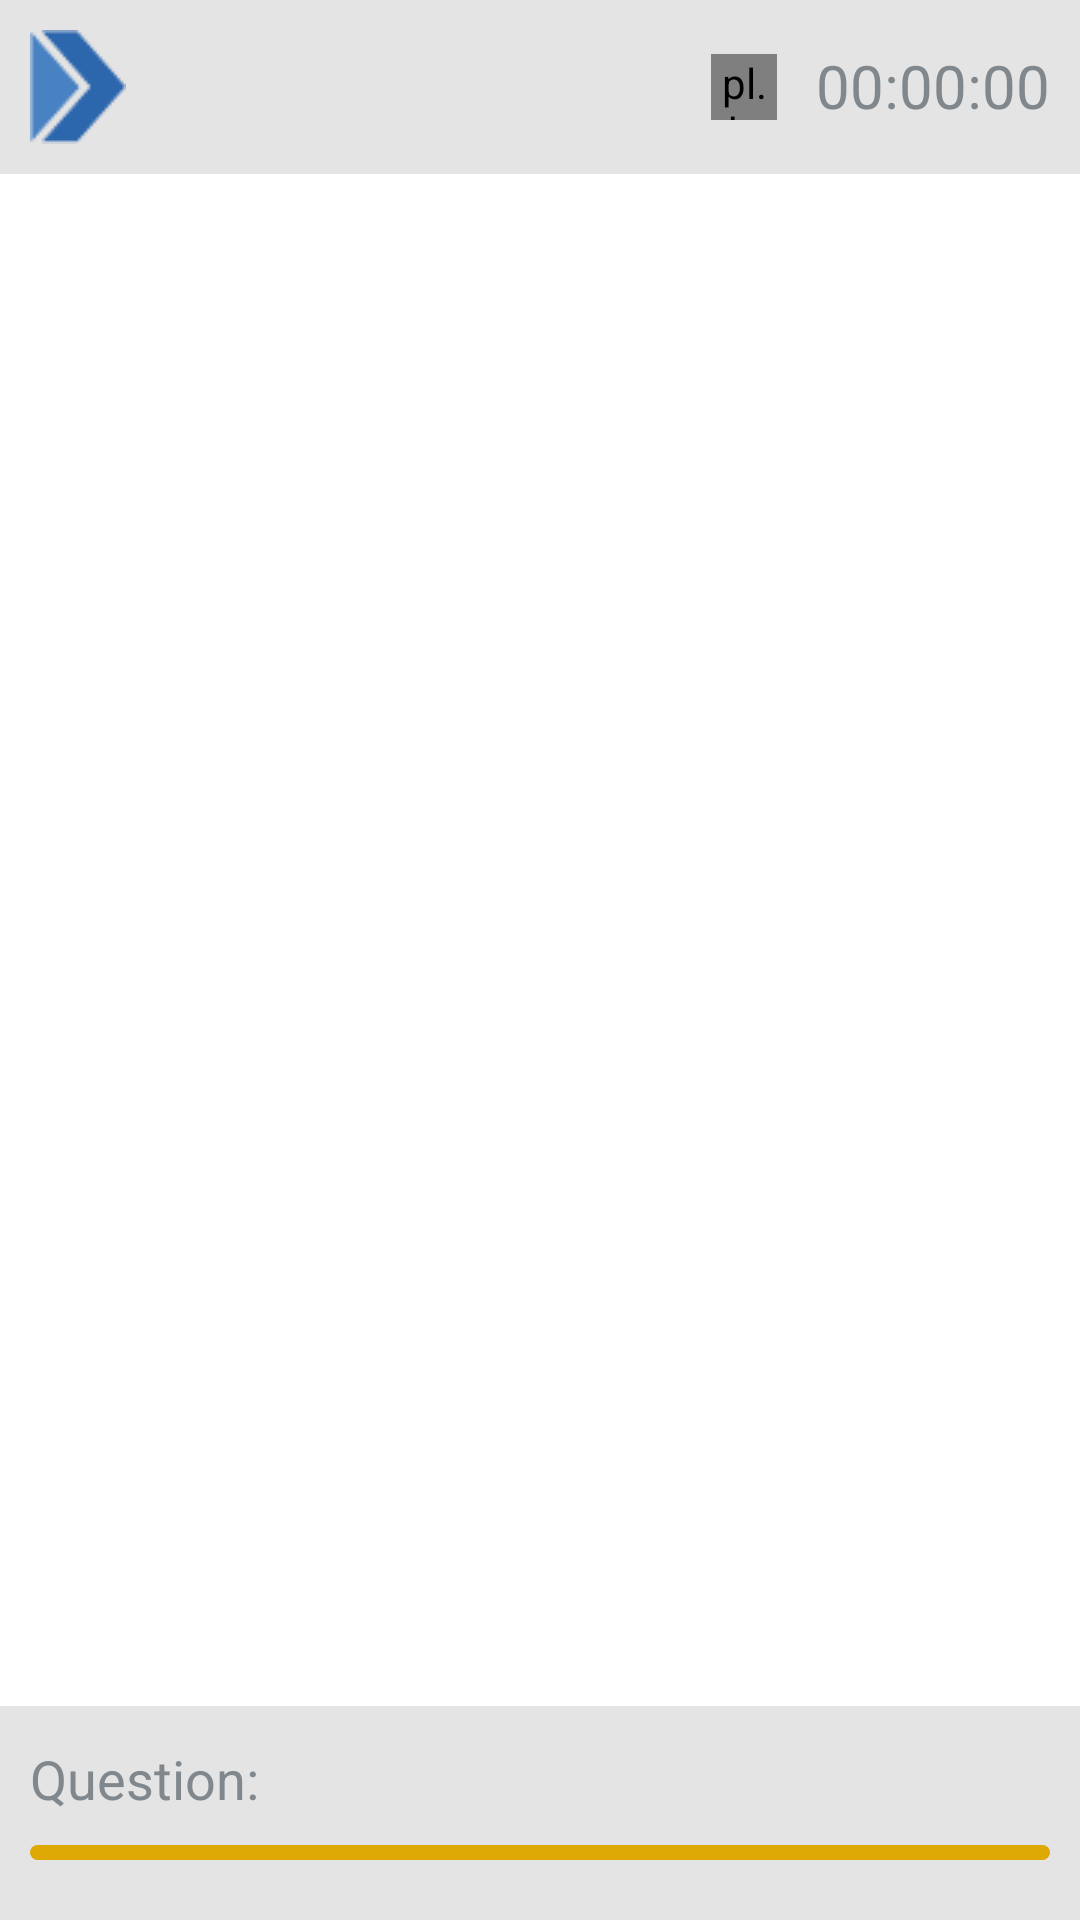

Produce the Android XML layout that renders to this screen, including the resource entries it uses.
<!-- AndroidManifest.xml: application theme AppTheme -->
<!-- res/layout/options_screen_slider.xml -->
<?xml version="1.0" encoding="utf-8"?>
<RelativeLayout xmlns:android="http://schemas.android.com/apk/res/android"
                android:layout_width="fill_parent"
                android:layout_height="fill_parent">
  <RelativeLayout
      android:layout_width="match_parent"
      android:layout_height="wrap_content"
      android:background="#e5e4e4"
      android:padding="10dp"
      android:id="@+id/frameLayout4"
      >

    <ImageView
        android:layout_width="wrap_content"
        android:layout_height="wrap_content"
        android:id="@+id/imageView"
        android:background="@drawable/logo" />

    <pl.droidsonroids.gif.GifImageView
        android:layout_width="22sp"
        android:layout_height="22sp"
        android:id="@+id/imageClock"
        android:src="@drawable/clock"
        android:layout_marginTop="8dp"
        android:layout_toLeftOf="@+id/quiz_txtTimer"/>

    <TextView
        android:layout_width="wrap_content"
        android:layout_height="wrap_content"
        android:text=" 00:00:00"
        android:textColor="#81888d"
        android:id="@+id/quiz_txtTimer"
        android:layout_alignParentTop="true"
        android:layout_alignParentRight="true"
        android:layout_alignParentEnd="true"
        android:layout_marginTop="5dp"
        android:layout_marginLeft="8dp"
        android:layout_gravity="right|center_vertical"
        android:textSize="20sp"/>

  </RelativeLayout>
  <android.support.v4.view.ViewPager
      android:id="@+id/pager"
      android:layout_width="fill_parent"
      android:layout_height="fill_parent"
      android:layout_below="@+id/frameLayout4"
      android:layout_above="@+id/relativeBottom">

  </android.support.v4.view.ViewPager>

  <RelativeLayout
      android:id="@+id/relativeBottom"
      android:layout_width="fill_parent"
      android:layout_height="wrap_content"
      android:background="#e5e4e4"
      android:padding="10dp"
      android:layout_alignParentBottom="true"
      android:layout_alignParentLeft="true"
      android:layout_alignParentStart="true">

    <TextView
        android:layout_width="wrap_content"
        android:layout_height="wrap_content"
        android:text="Question:"
        android:id="@+id/quiz_txtQLabel"
        android:layout_gravity="left"
        android:textSize="18sp"
        android:textColor="#81888d"
        android:layout_above="@+id/questionProgress"
        android:layout_alignLeft="@+id/questionProgress"
        android:layout_alignStart="@+id/questionProgress" />

    <TextView
        android:layout_width="wrap_content"
        android:layout_height="wrap_content"
        android:text=""
        android:id="@+id/quiz_txtCurrentQuestion"
        android:layout_gravity="center"
        android:textSize="18sp"
        android:textColor="#81888d"
        android:layout_toEndOf="@+id/quiz_txtQLabel"
        android:layout_alignParentTop="true"
        android:layout_toRightOf="@+id/quiz_txtQLabel"
        android:layout_marginLeft="5dp"
        android:layout_marginTop="2dp" />

    <ProgressBar
        style="?android:attr/progressBarStyleHorizontal"
        android:layout_width="match_parent"
        android:layout_height="5dp"
        android:id="@+id/questionProgress"
        android:layout_gravity="left|bottom"
        android:layout_below="@+id/quiz_txtCurrentQuestion"
        android:layout_centerHorizontal="true"
        android:progressDrawable="@drawable/progress_style"
        android:layout_marginTop="10dp"
        android:layout_marginBottom="10dp"/>
  </RelativeLayout>
</RelativeLayout>
<!-- resources referenced by this layout -->
<resources>
  <!-- drawable clock: gif bitmap (drawable, 5465 bytes) -->
  <!-- drawable logo: png bitmap (drawable, 1916 bytes) -->
  <!-- drawable progress_style (drawable) -->
  <layer-list xmlns:android="http://schemas.android.com/apk/res/android">
    <item android:id="@android:id/background">
      <shape>
        <corners android:radius="5dp" />
        <solid android:color="#dea905"/>
      </shape>
    </item>
    <item android:id="@android:id/progress">
      <clip>
        <shape>
          <corners android:radius="5dp" />
          <solid android:color="#2c67ab"/>
        </shape>
      </clip>
    </item>
  </layer-list>
  <style name="AppTheme" parent="android:Theme.Holo.Light.NoActionBar">
      
    </style>
</resources>
